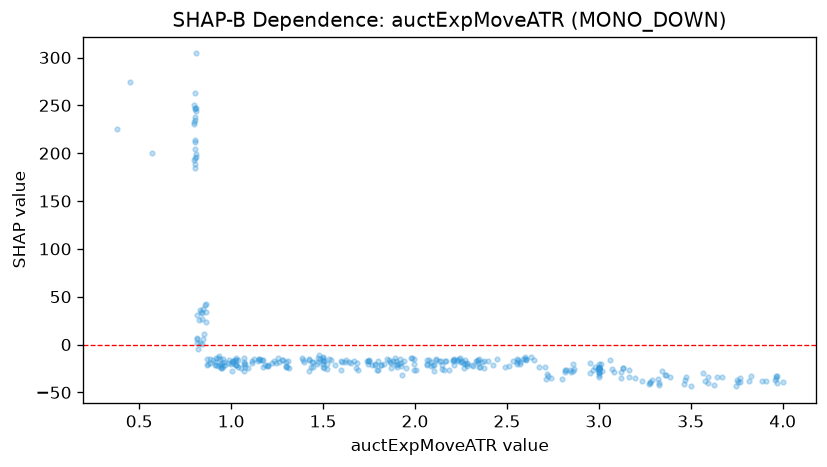

Source data for this figure (header and first rows):
feature_value, shap_value
3.0, -33.66
3.0, -24.75
3.0, -22.99
1.623, -16.25
0.57, 199.9
0.884, -19.44
0.847, 37.15
2.347, -23.42
0.452, 274.7
0.81, 304.2
1.424, -27.27
3.466, -36.64
1.992, -26.15
0.947, -24
1.094, -24.37
1.792, -26.57
3.887, -37.91
0.81, 247.5
2.271, -20.12
3.577, -37.68
0.802, 237.8
3.567, -29.85
3.83, -32.78
0.807, 198.7
3.012, -20.8
3.07, -25.35
0.821, -4.833
1.977, -14.03
0.831, 35.73
1.868, -24.27
1.2, -21.36
2.312, -21.85
0.823, 25.92
1.859, -15.71
2.209, -15.94
1.505, -24.61
2.362, -17.95
2.817, -28.34
3.966, -33.14
1.938, -17.35
1.07, -27.54
0.8, 230.2
3.0, -25.11
0.813, 31.05
2.113, -14.61
1.186, -21.74
2.283, -19.62
1.993, -14.76
0.956, -15.29
1.037, -23.23
0.803, 246.8
1.482, -14.59
1.113, -19.48
1.026, -21.7
1.3, -18.66
2.16, -26.67
3.118, -34.76
3.627, -42.44
1.242, -19.53
1.434, -23.52
... 289 more rows
